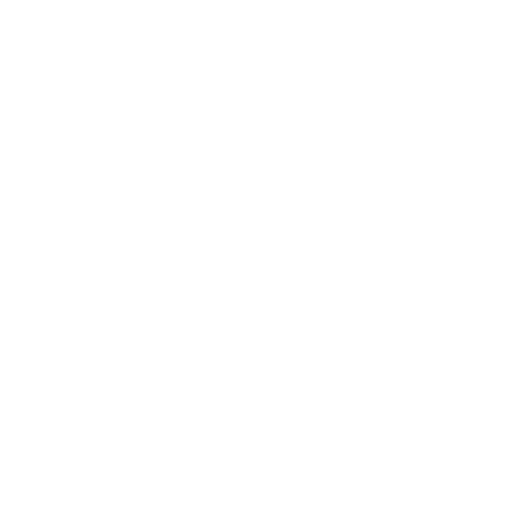
t = 0.00 s
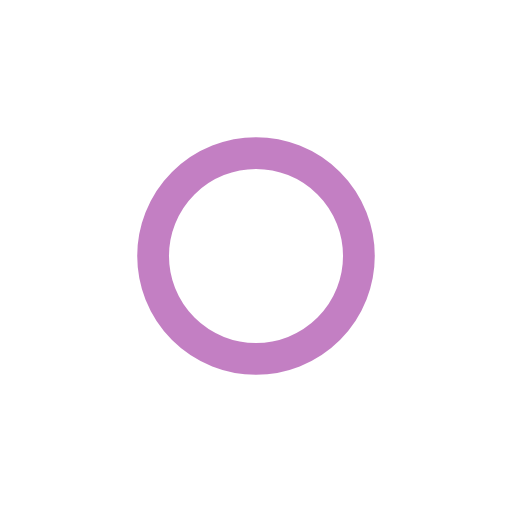
t = 0.50 s
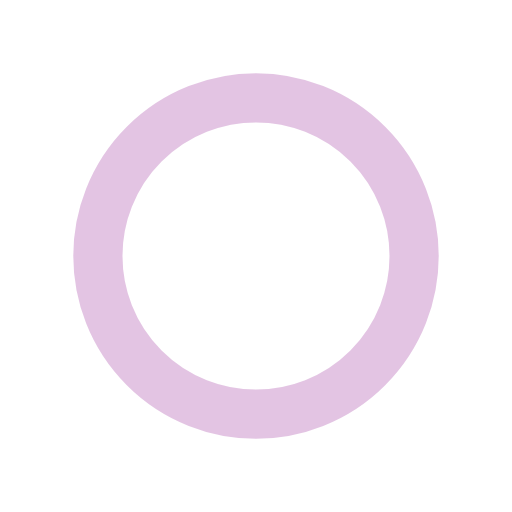
t = 1.00 s
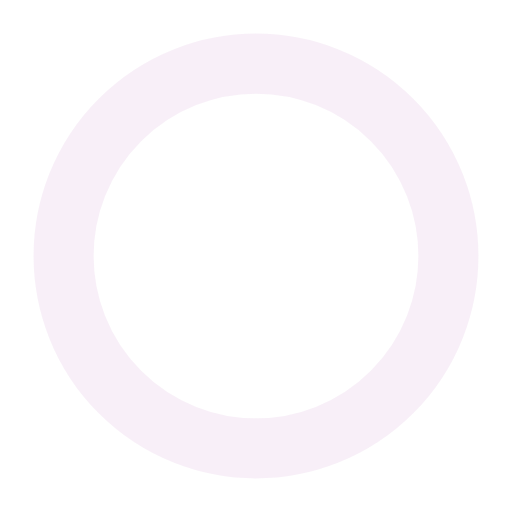
t = 1.50 s

The animated SVG that drew these frames (rendered in a browser with its animation timeline set to each time). Animation: 3 SMIL elements (animate=3); one cycle of 2.00 s, repeats indefinitely.

<svg xmlns="http://www.w3.org/2000/svg" viewBox="0 0 200 200" data-inject-url="https://www.svgbackgrounds.com/svg/preloaders/ripples.svg" loading="lazy">
   <circle class="loader-svg-stroke" fill="none" stroke-opacity="1" stroke="#808" stroke-width=".5" cx="100" cy="100" r="0">
      <animate attributeName="r" calcMode="spline" dur="2" values="1;80" keyTimes="0;1" keySplines="0 .2 .5 1" repeatCount="indefinite">
      </animate>
      <animate attributeName="stroke-width" calcMode="spline" dur="2" values="0;25" keyTimes="0;1" keySplines="0 .2 .5 1" repeatCount="indefinite">
      </animate>
      <animate attributeName="stroke-opacity" calcMode="spline" dur="2" values="1;0" keyTimes="0;1" keySplines="0 .2 .5 1" repeatCount="indefinite">
      </animate>
   </circle>
</svg>
